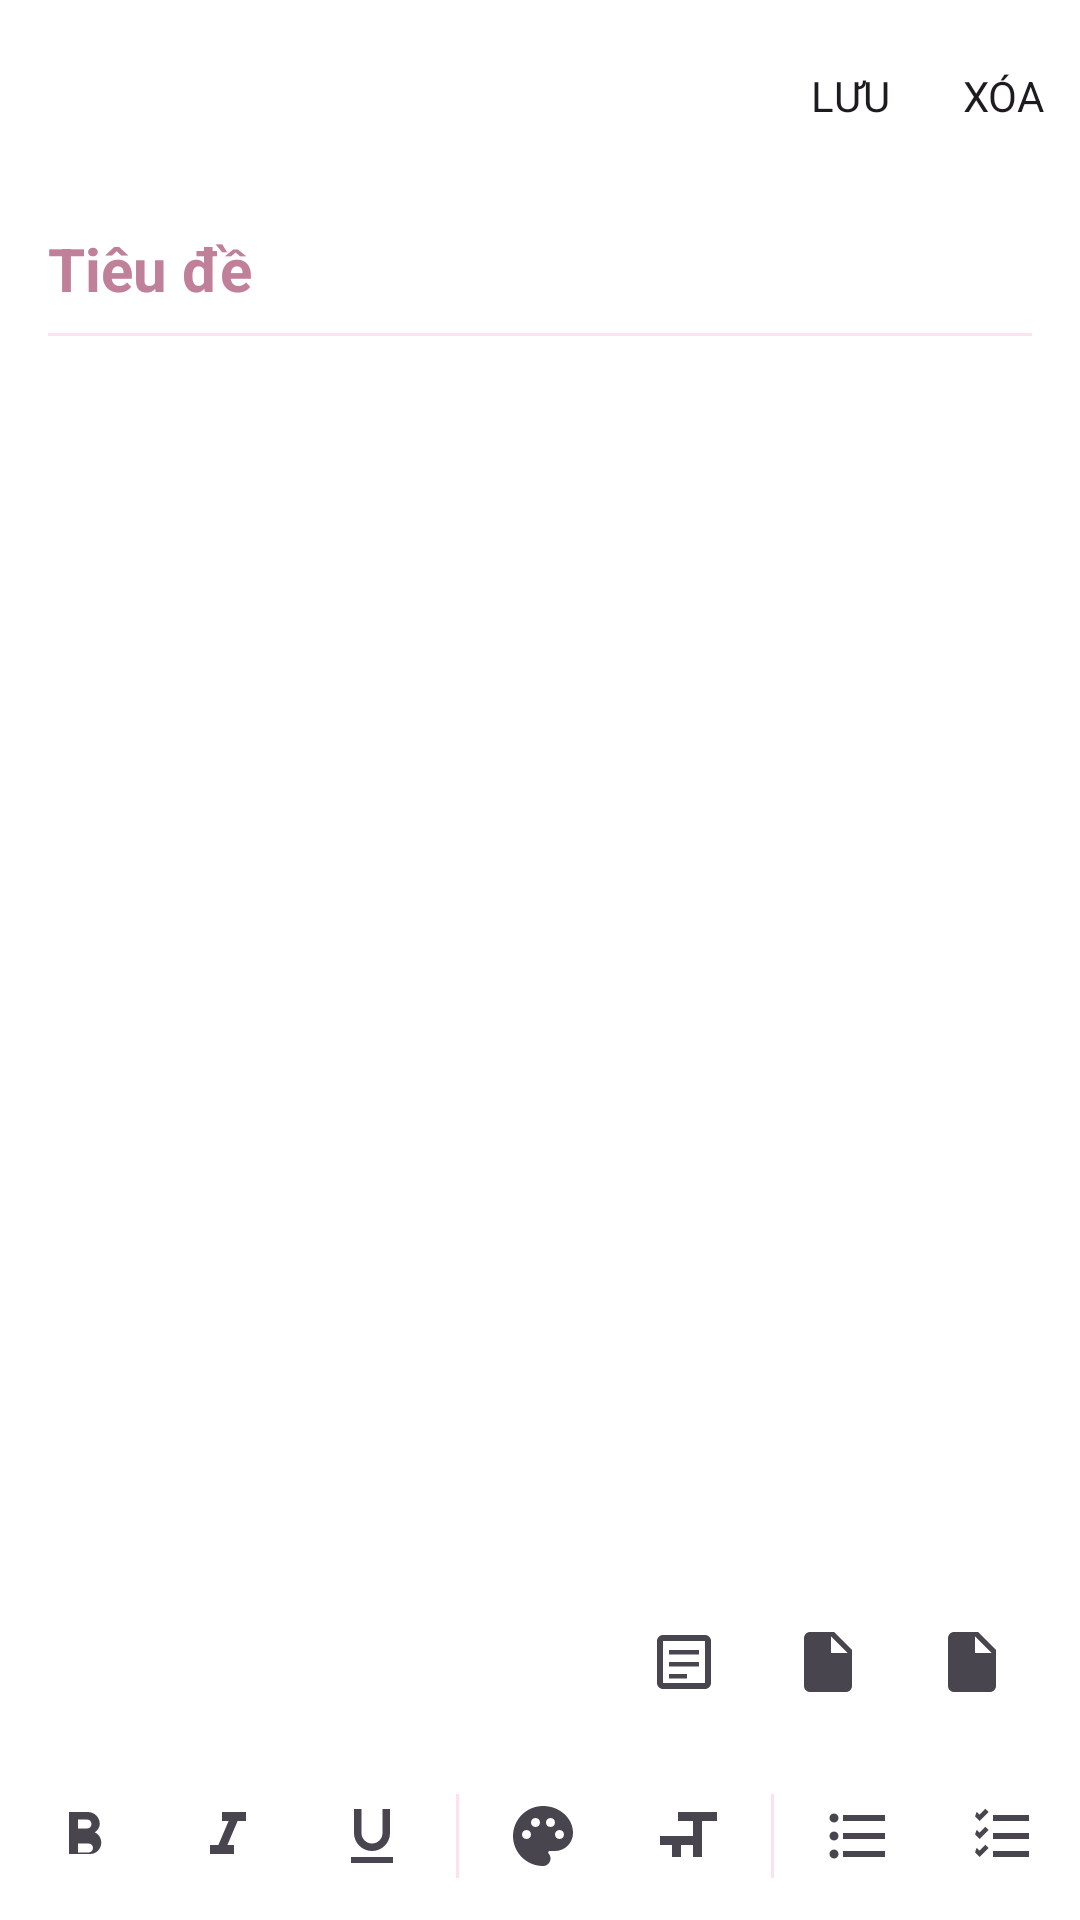

Write the Android layout XML for this screen, with the resource values it uses.
<!-- AndroidManifest.xml: activity theme Theme.MyFile -->
<!-- res/layout/activity_note_editor.xml -->
<?xml version="1.0" encoding="utf-8"?>
<LinearLayout xmlns:android="http://schemas.android.com/apk/res/android"
    xmlns:app="http://schemas.android.com/apk/res-auto"
    xmlns:tools="http://schemas.android.com/tools"
    android:layout_width="match_parent"
    android:layout_height="match_parent"
    android:orientation="vertical"
>

    
    <View
        android:id="@+id/status_bar_spacer"
        android:layout_width="match_parent"
        android:layout_height="0dp"
        android:background="@color/surface" />

    <com.google.android.material.appbar.MaterialToolbar
        android:id="@+id/toolbar"
        android:layout_width="match_parent"
        android:layout_height="?attr/actionBarSize"
        android:background="@color/surface"
        app:titleTextColor="@color/text_primary"
        app:navigationIcon="@drawable/ic_back"
        app:menu="@menu/menu_note_editor" />

    <EditText
        android:id="@+id/et_title"
        android:layout_width="match_parent"
        android:layout_height="wrap_content"
        android:layout_marginHorizontal="16dp"
        android:layout_marginTop="12dp"
        android:background="@null"
        android:hint="@string/notes_title_hint"
        android:textColor="@color/text_primary"
        android:textColorHint="@color/text_hint"
        android:textSize="20sp"
        android:textStyle="bold"
        android:inputType="textCapSentences"
        android:maxLines="2" />

    <View
        android:layout_width="match_parent"
        android:layout_height="1dp"
        android:layout_marginHorizontal="16dp"
        android:layout_marginTop="8dp"
        android:background="@color/outline_variant" />

    <ScrollView
        android:id="@+id/scroll_content"
        android:layout_width="match_parent"
        android:layout_height="0dp"
        android:layout_weight="1"
        android:fillViewport="true">

        
        <LinearLayout
            android:id="@+id/pages_container"
            android:layout_width="match_parent"
            android:layout_height="wrap_content"
            android:orientation="vertical" />
    </ScrollView>

    
    <LinearLayout
        android:layout_width="match_parent"
        android:layout_height="wrap_content"
        android:orientation="horizontal"
        android:gravity="center_vertical"
        android:background="@color/surface"
        android:paddingHorizontal="12dp"
        android:paddingVertical="6dp">

        <TextView
            android:id="@+id/tv_page_indicator"
            android:layout_width="0dp"
            android:layout_height="wrap_content"
            android:layout_weight="1"
            android:textSize="12sp"
            android:textColor="@color/text_hint"
            android:textStyle="bold"
            tools:text="Trang 1/1" />

        <ImageButton
            android:id="@+id/btn_paper_style"
            style="@style/App.Note.ToolbarButton"
            android:src="@drawable/ic_paper_style"
            android:contentDescription="@string/notes_paper_style" />

        <ImageButton
            android:id="@+id/btn_delete_page"
            style="@style/App.Note.ToolbarButton"
            android:src="@drawable/ic_delete_page"
            android:contentDescription="@string/notes_delete_page" />

        <ImageButton
            android:id="@+id/btn_add_page"
            style="@style/App.Note.ToolbarButton"
            android:src="@drawable/ic_add_page"
            android:contentDescription="@string/notes_add_page" />

    </LinearLayout>

    
    <HorizontalScrollView
        android:layout_width="match_parent"
        android:layout_height="wrap_content"
        android:background="@color/surface"
        android:scrollbars="none">

        <LinearLayout
            android:layout_width="wrap_content"
            android:layout_height="56dp"
            android:orientation="horizontal"
            android:gravity="center_vertical"
            android:paddingHorizontal="4dp">

            <ImageButton
                android:id="@+id/btn_bold"
                style="@style/App.Note.ToolbarButton"
                android:src="@drawable/ic_format_bold"
                android:contentDescription="@string/notes_fmt_bold" />

            <ImageButton
                android:id="@+id/btn_italic"
                style="@style/App.Note.ToolbarButton"
                android:src="@drawable/ic_format_italic"
                android:contentDescription="@string/notes_fmt_italic" />

            <ImageButton
                android:id="@+id/btn_underline"
                style="@style/App.Note.ToolbarButton"
                android:src="@drawable/ic_format_underline"
                android:contentDescription="@string/notes_fmt_underline" />

            <View
                android:layout_width="1dp"
                android:layout_height="28dp"
                android:layout_marginHorizontal="4dp"
                android:background="@color/outline_variant" />

            <ImageButton
                android:id="@+id/btn_color"
                style="@style/App.Note.ToolbarButton"
                android:src="@drawable/ic_format_color"
                android:contentDescription="@string/notes_fmt_color" />

            <ImageButton
                android:id="@+id/btn_font_size"
                style="@style/App.Note.ToolbarButton"
                android:src="@drawable/ic_format_size"
                android:contentDescription="@string/notes_fmt_size" />

            <View
                android:layout_width="1dp"
                android:layout_height="28dp"
                android:layout_marginHorizontal="4dp"
                android:background="@color/outline_variant" />

            <ImageButton
                android:id="@+id/btn_bullet_list"
                style="@style/App.Note.ToolbarButton"
                android:src="@drawable/ic_format_list_bulleted"
                android:contentDescription="@string/notes_fmt_bullet" />

            <ImageButton
                android:id="@+id/btn_checklist"
                style="@style/App.Note.ToolbarButton"
                android:src="@drawable/ic_checklist"
                android:contentDescription="@string/notes_fmt_checklist" />

            <View
                android:layout_width="1dp"
                android:layout_height="28dp"
                android:layout_marginHorizontal="4dp"
                android:background="@color/outline_variant" />

            <ImageButton
                android:id="@+id/btn_insert_image"
                style="@style/App.Note.ToolbarButton"
                android:src="@drawable/ic_insert_image"
                android:contentDescription="@string/notes_fmt_image" />

            <View
                android:layout_width="1dp"
                android:layout_height="28dp"
                android:layout_marginHorizontal="4dp"
                android:background="@color/outline_variant" />

            <ImageButton
                android:id="@+id/btn_paste"
                style="@style/App.Note.ToolbarButton"
                android:src="@drawable/ic_paste"
                android:contentDescription="@string/notes_fmt_paste" />

            <ImageButton
                android:id="@+id/btn_copy_all"
                style="@style/App.Note.ToolbarButton"
                android:src="@drawable/ic_copy"
                android:contentDescription="@string/notes_fmt_copy_all" />

        </LinearLayout>
    </HorizontalScrollView>

</LinearLayout>
<!-- resources referenced by this layout -->
<resources>
  <color name="outline_variant">@color/pastel_blue_100</color>
  <color name="surface">#FFFFFF</color>
  <color name="text_hint">#C08099</color>
  <color name="text_primary">#2D1420</color>
  <!-- drawable ic_format_italic (drawable) -->
  <vector xmlns:android="http://schemas.android.com/apk/res/android"
      android:width="24dp"
      android:height="24dp"
      android:viewportWidth="24"
      android:viewportHeight="24"
      android:tint="?attr/colorControlNormal">
      <path
          android:fillColor="#FF000000"
          android:pathData="M10,4v3h2.21l-3.42,8H6v3h8v-3h-2.21l3.42,-8H18V4z" />
  </vector>
  <!-- drawable ic_format_size (drawable) -->
  <vector xmlns:android="http://schemas.android.com/apk/res/android"
      android:width="24dp"
      android:height="24dp"
      android:viewportWidth="24"
      android:viewportHeight="24"
      android:tint="?attr/colorControlNormal">
      <path
          android:fillColor="#FF000000"
          android:pathData="M9,4v3h5v12h3V7h5V4H9zM3,12v3h4v4h3v-4h4v-3H3z" />
  </vector>
  <!-- drawable ic_format_underline (drawable) -->
  <vector xmlns:android="http://schemas.android.com/apk/res/android"
      android:width="24dp"
      android:height="24dp"
      android:viewportWidth="24"
      android:viewportHeight="24"
      android:tint="?attr/colorControlNormal">
      <path
          android:fillColor="#FF000000"
          android:pathData="M12,17c3.31,0 6,-2.69 6,-6V3h-2.5v8c0,1.93 -1.57,3.5 -3.5,3.5S8.5,12.93 8.5,11V3H6v8c0,3.31 2.69,6 6,6zM5,19v2h14v-2H5z" />
  </vector>
  <string name="notes_add_page">Thêm trang</string>
  <string name="notes_delete_page">Xoá trang này</string>
  <string name="notes_fmt_bold">In đậm</string>
  <string name="notes_fmt_bullet">Gạch đầu dòng</string>
  <string name="notes_fmt_checklist">Danh sách việc cần làm</string>
  <string name="notes_fmt_color">Màu chữ</string>
  <string name="notes_fmt_copy_all">Sao chép toàn bộ</string>
  <string name="notes_fmt_image">Chèn ảnh</string>
  <string name="notes_fmt_italic">In nghiêng</string>
  <string name="notes_fmt_paste">Dán</string>
  <string name="notes_fmt_size">Cỡ chữ</string>
  <string name="notes_fmt_underline">Gạch chân</string>
  <string name="notes_paper_style">Kiểu nền giấy</string>
  <string name="notes_title_hint">Tiêu đề</string>
  <style name="App.Note.ToolbarButton" parent="">
          <item name="android:layout_width">44dp</item>
          <item name="android:layout_height">44dp</item>
          <item name="android:layout_margin">2dp</item>
          <item name="android:background">?attr/selectableItemBackgroundBorderless</item>
          <item name="android:padding">10dp</item>
          <item name="android:scaleType">fitCenter</item>
      </style>
  <color name="pastel_blue_100">#FEE1EF</color>
  <color name="primary">@color/pastel_blue_500</color>
  <color name="on_primary">#FFFFFF</color>
  <color name="primary_dark">@color/pastel_blue_700</color>
  <color name="pastel_blue_400">#F787BE</color>
  <color name="background">#FFFFFF</color>
  <color name="outline">@color/pastel_blue_300</color>
  <style name="App.CardView" parent="Widget.Material3.CardView.Elevated">
          <item name="cardBackgroundColor">@color/surface</item>
          <item name="strokeColor">@color/outline</item>
          <item name="strokeWidth">1.5dp</item>
          <item name="cardCornerRadius">16dp</item>
          <item name="cardElevation">0dp</item>
          <item name="contentPadding">16dp</item>
      </style>
  <style name="App.Toolbar" parent="Widget.Material3.Toolbar">
          <item name="android:background">@color/surface</item>
          <item name="titleTextColor">@color/text_primary</item>
          <item name="titleMarginBottom">4dp</item>
          <item name="android:elevation">0dp</item>
      </style>
  <color name="pastel_blue_500">#F472B6</color>
  <color name="pastel_blue_700">#D13F80</color>
  <color name="pastel_blue_300">#FBA5CF</color>
</resources>
